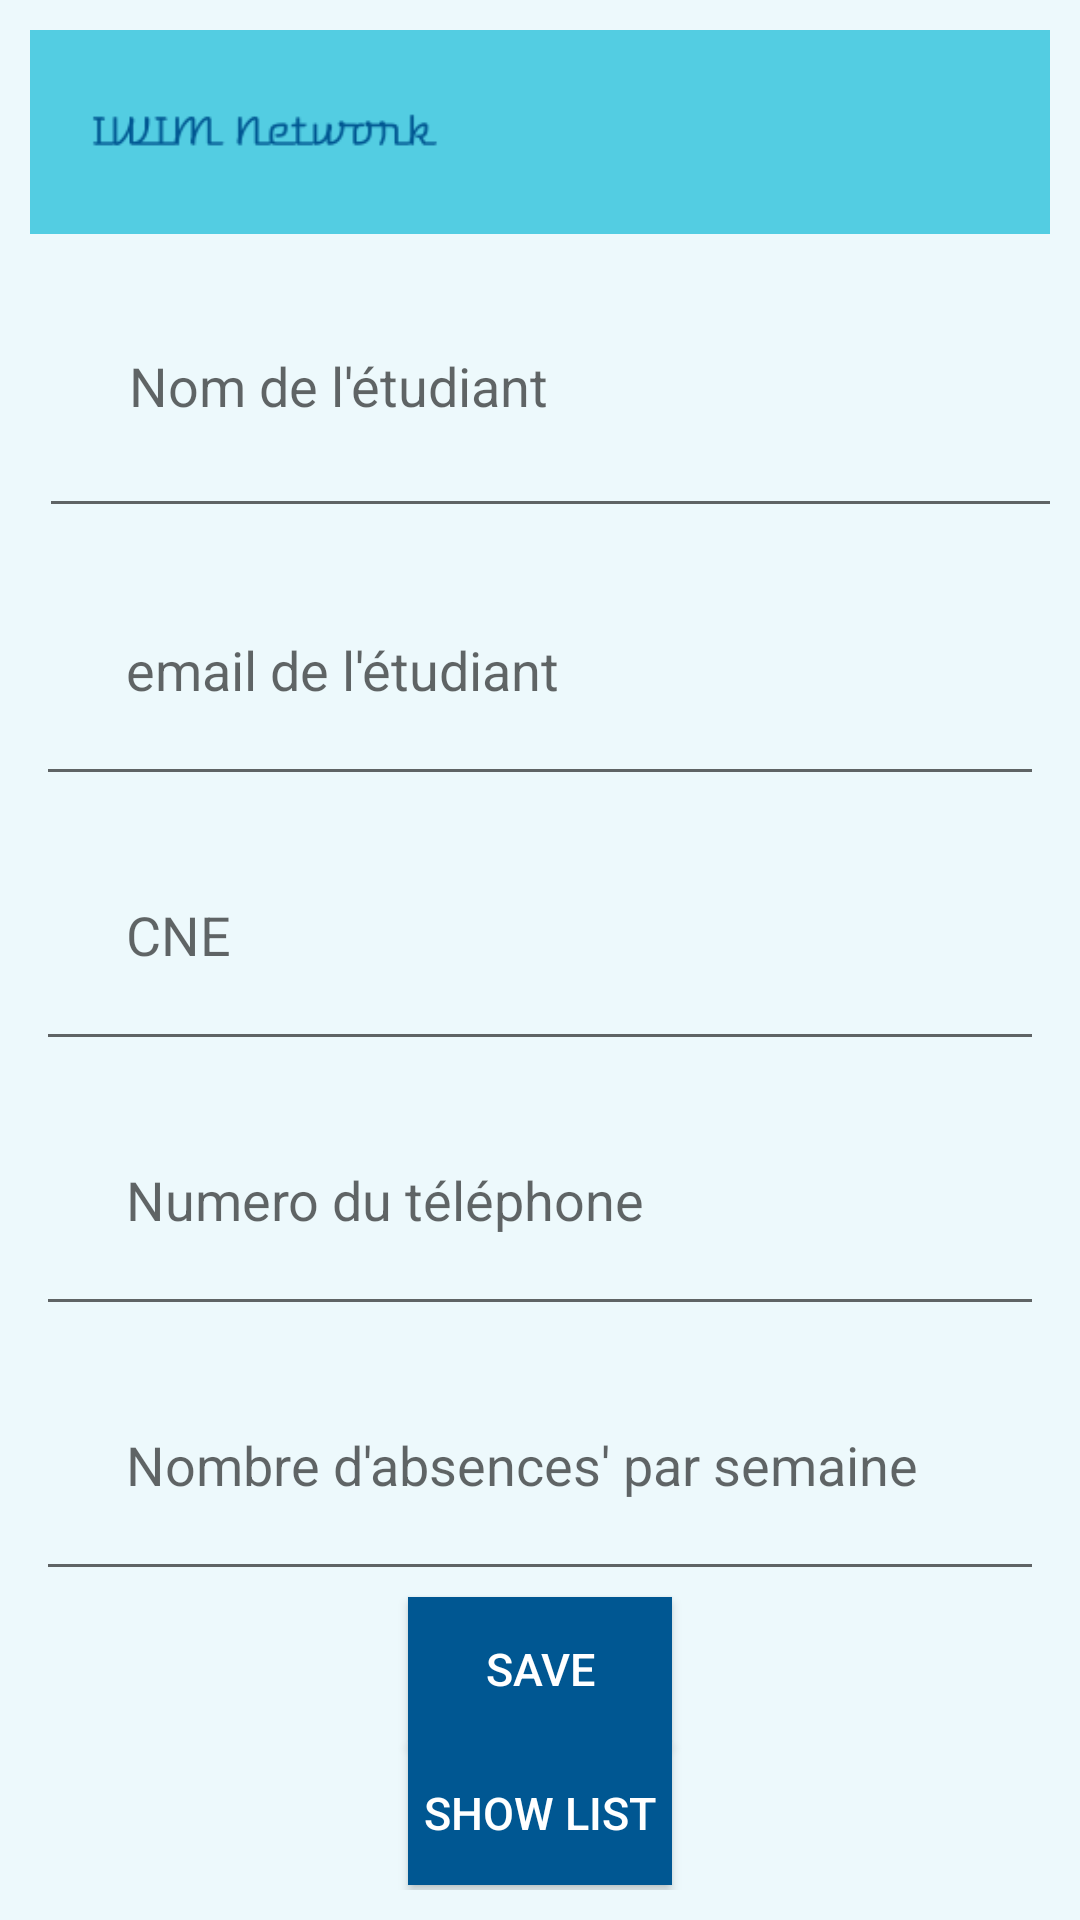

Layout XML and referenced resources for this Android screen:
<!-- AndroidManifest.xml: application theme AppTheme -->
<!-- res/layout/activity_ajout_etud.xml -->
<?xml version="1.0" encoding="utf-8"?>
<LinearLayout xmlns:android="http://schemas.android.com/apk/res/android"
    xmlns:tools="http://schemas.android.com/tools"
    android:layout_width="match_parent"
    android:layout_height="match_parent"
    xmlns:app="http://schemas.android.com/apk/res-auto"
    android:orientation="vertical"
    android:padding="10dp"
    android:background="#edf9fc"
    tools:context=".ajoutEtud">


    <include
        android:id="@+id/toolbar_espace_professeur"
        layout="@layout/toolbar"
        android:layout_width="wrap_content"
        android:layout_height="68dp"
        app:layout_constraintBottom_toTopOf="@+id/deux" />

    <EditText
        android:id="@+id/nomt"
        android:layout_width="381dp"
        android:layout_height="95dp"
        android:layout_gravity="start"
        android:layout_margin="3dp"
        android:hint="Nom de l'étudiant"
        android:inputType="text"
        android:padding="30dp" />

    <EditText
        android:id="@+id/email"
        android:layout_margin="2dp"
        android:layout_width="match_parent"
        android:layout_height="wrap_content"
        android:inputType="text"
        android:hint="email de l'étudiant "
        android:padding="30dp"
        android:layout_gravity="start"/>
    <EditText
        android:id="@+id/matiere"
        android:layout_margin="2dp"
        android:layout_width="match_parent"
        android:layout_height="wrap_content"
        android:inputType="text"
        android:hint="CNE"
        android:padding="30dp"
        android:layout_gravity="start"/>

    <EditText
        android:id="@+id/numtel"
        android:layout_width="match_parent"
        android:layout_height="wrap_content"
        android:layout_margin="2dp"
        android:hint="Numero du téléphone"
        android:inputType="text"
        android:padding="30dp"
        android:layout_gravity="start"/>
    <EditText
        android:id="@+id/nbreheures"
        android:layout_width="match_parent"
        android:layout_height="wrap_content"
        android:layout_margin="2dp"
        android:hint="Nombre d'absences' par semaine"
        android:inputType="text"
        android:padding="30dp"
        android:layout_gravity="start"
        />

    <Button
        android:id="@+id/saveBtn"
        android:layout_width="wrap_content"
        android:layout_height="wrap_content"
        android:layout_gravity="center_horizontal"
        android:background="#005792"
        android:text="Save"
        android:textColor="#ffffff"

        android:textSize="15dp" />

    <Button
        android:id="@+id/listBtn"
        android:layout_width="wrap_content"
        android:layout_height="wrap_content"
        android:layout_gravity="center_horizontal"
        android:background="#005792"
        android:text="Show List"
        android:textColor="#ffffff"
        android:textSize="15dp" />


</LinearLayout>
<!-- res/layout/toolbar.xml (included above) -->
<?xml version="1.0" encoding="utf-8"?>
<androidx.appcompat.widget.Toolbar xmlns:android="http://schemas.android.com/apk/res/android"
    android:layout_width="match_parent"
    android:layout_height="wrap_content"
    android:background="#53cde2">

    <ImageView
        android:layout_width="match_parent"
        android:layout_height="wrap_content"
        android:src="@drawable/logo2"
        android:layout_marginRight="200dp"/>

</androidx.appcompat.widget.Toolbar>
<!-- resources referenced by this layout -->
<resources>
  <!-- drawable logo2: png bitmap (drawable, 3331 bytes) -->
  <style name="AppTheme" parent="Theme.AppCompat.Light.NoActionBar">
          
          <item name="colorPrimary">#53cde2</item>
          <item name="colorPrimaryDark">#005792</item>
          <item name="colorAccent">#005792</item>
      </style>
</resources>
